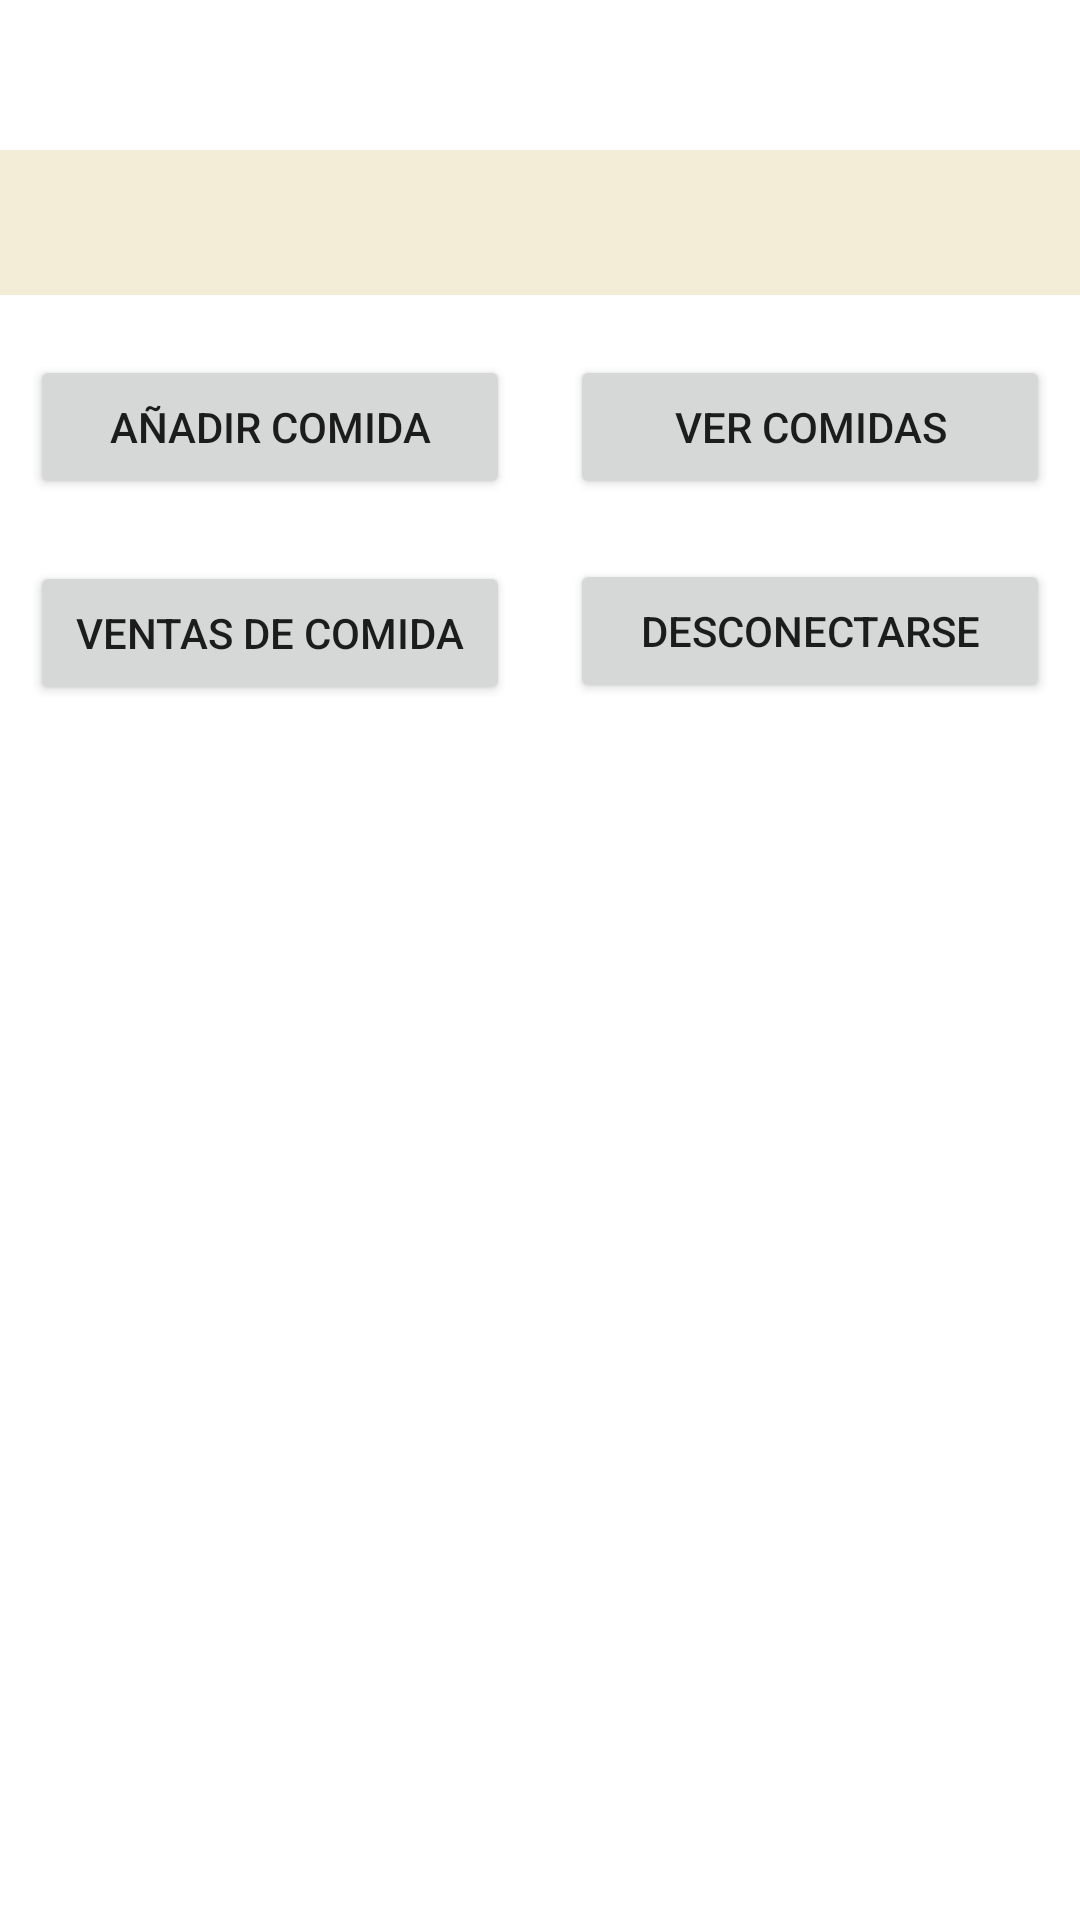

Here is an Android app screen rendered from its layout file. Give the layout XML and the strings, colors and styles it references.
<!-- AndroidManifest.xml: application theme Theme.ProyectoFB -->
<!-- res/layout/activity_acciones.xml -->
<?xml version="1.0" encoding="utf-8"?>
<androidx.constraintlayout.widget.ConstraintLayout xmlns:android="http://schemas.android.com/apk/res/android"
    xmlns:app="http://schemas.android.com/apk/res-auto"
    xmlns:tools="http://schemas.android.com/tools"
    android:layout_width="match_parent"
    android:layout_height="match_parent"
    tools:context=".Acciones">

    <TextView
        android:id="@+id/tvbienvenida"
        android:layout_width="0dp"
        android:layout_height="wrap_content"
        android:layout_marginTop="50dp"
        android:background="#F3ECD6"
        android:gravity="center"
        android:textSize="36sp"
        app:layout_constraintEnd_toEndOf="parent"
        app:layout_constraintStart_toStartOf="parent"
        app:layout_constraintTop_toTopOf="parent" />

    <Button
        android:id="@+id/btadd"
        android:layout_width="0dp"
        android:layout_height="wrap_content"
        android:layout_marginStart="10dp"
        android:layout_marginTop="20dp"
        android:layout_marginEnd="10dp"
        android:text="Añadir comida"
        app:layout_constraintEnd_toStartOf="@+id/btlistar"
        app:layout_constraintHorizontal_bias="0.5"
        app:layout_constraintStart_toStartOf="parent"
        app:layout_constraintTop_toBottomOf="@+id/tvbienvenida" />

    <Button
        android:id="@+id/btlistar"
        android:layout_width="0dp"
        android:layout_height="wrap_content"
        android:layout_marginStart="10dp"
        android:layout_marginTop="20dp"
        android:layout_marginEnd="10dp"
        android:text="Ver comidas"
        app:layout_constraintEnd_toEndOf="parent"
        app:layout_constraintHorizontal_bias="0.5"
        app:layout_constraintStart_toEndOf="@+id/btadd"
        app:layout_constraintTop_toBottomOf="@+id/tvbienvenida" />

    <Button
        android:id="@+id/btdisc"
        android:layout_width="0dp"
        android:layout_height="wrap_content"
        android:layout_marginStart="10dp"
        android:layout_marginTop="20dp"
        android:layout_marginEnd="10dp"
        android:text="Desconectarse"
        app:layout_constraintBottom_toBottomOf="parent"
        app:layout_constraintEnd_toEndOf="parent"
        app:layout_constraintHorizontal_bias="0.5"
        app:layout_constraintStart_toEndOf="@+id/btventas"
        app:layout_constraintTop_toBottomOf="@+id/btadd"
        app:layout_constraintVertical_bias="0.0" />

    <Button
        android:id="@+id/btventas"
        android:layout_width="0dp"
        android:layout_height="wrap_content"
        android:layout_marginStart="10dp"
        android:layout_marginTop="20dp"
        android:layout_marginEnd="10dp"
        android:text="Ventas de comida"
        app:layout_constraintBottom_toBottomOf="parent"
        app:layout_constraintEnd_toStartOf="@+id/btdisc"
        app:layout_constraintHorizontal_bias="0.5"
        app:layout_constraintStart_toStartOf="parent"
        app:layout_constraintTop_toBottomOf="@+id/btadd"
        app:layout_constraintVertical_bias="0.002" />
</androidx.constraintlayout.widget.ConstraintLayout>
<!-- resources referenced by this layout -->
<resources>
  <style name="Theme.ProyectoFB" parent="Theme.MaterialComponents.DayNight.DarkActionBar">
          
          <item name="colorPrimary">@color/purple_500</item>
          <item name="colorPrimaryVariant">@color/purple_700</item>
          <item name="colorOnPrimary">@color/white</item>
          
          <item name="colorSecondary">@color/teal_200</item>
          <item name="colorSecondaryVariant">@color/teal_700</item>
          <item name="colorOnSecondary">@color/black</item>
          
          <item name="android:statusBarColor" tools:targetApi="l">?attr/colorPrimaryVariant</item>
          
      </style>
  <!-- not gathered from this repository: default colours our renderer supplied (Android Studio template values) -->
  <color name="purple_500">#FF6200EE</color>
  <color name="purple_700">#FF3700B3</color>
  <color name="teal_200">#FF03DAC5</color>
  <color name="teal_700">#FF018786</color>
  <color name="black">#FF000000</color>
  <color name="white">#FFFFFFFF</color>
</resources>
